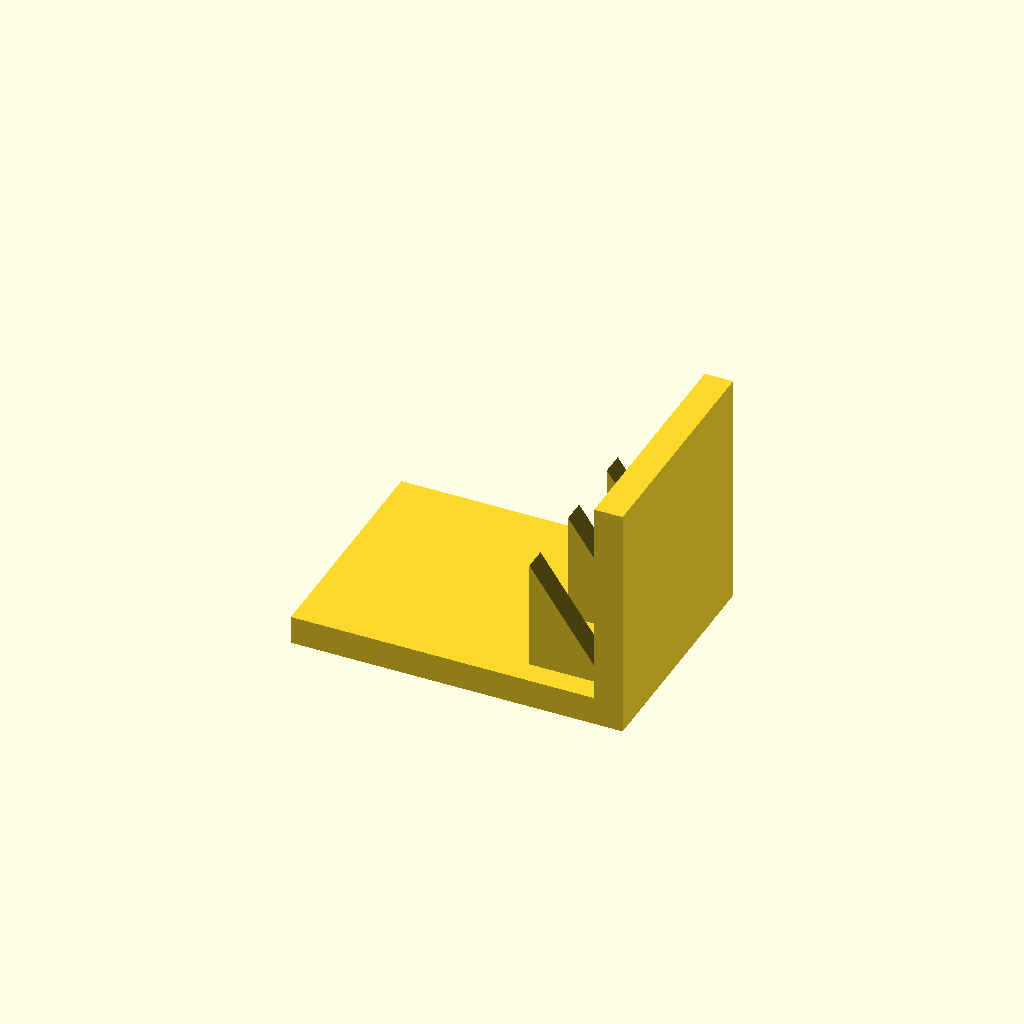
Cell 1: the model at its default parameters.
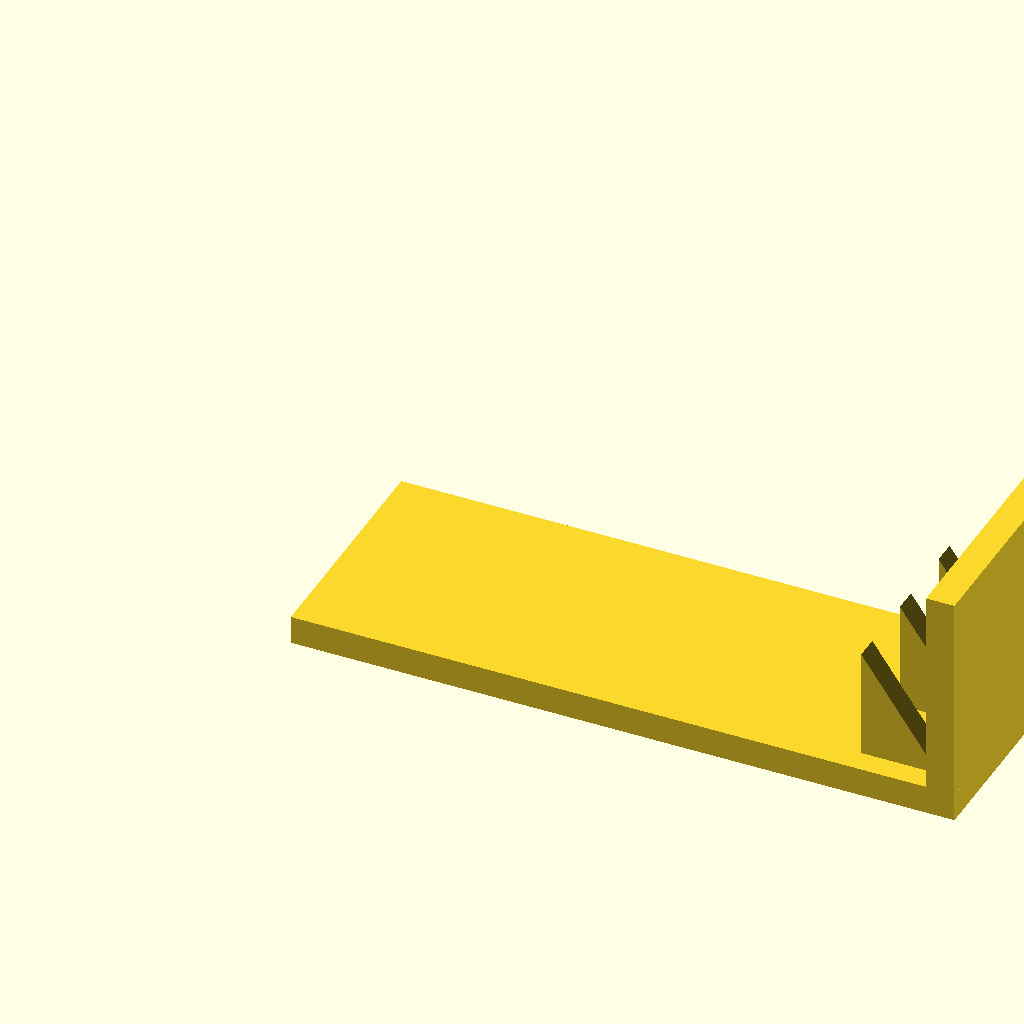
Cell 2: the same model with base_l = 140.
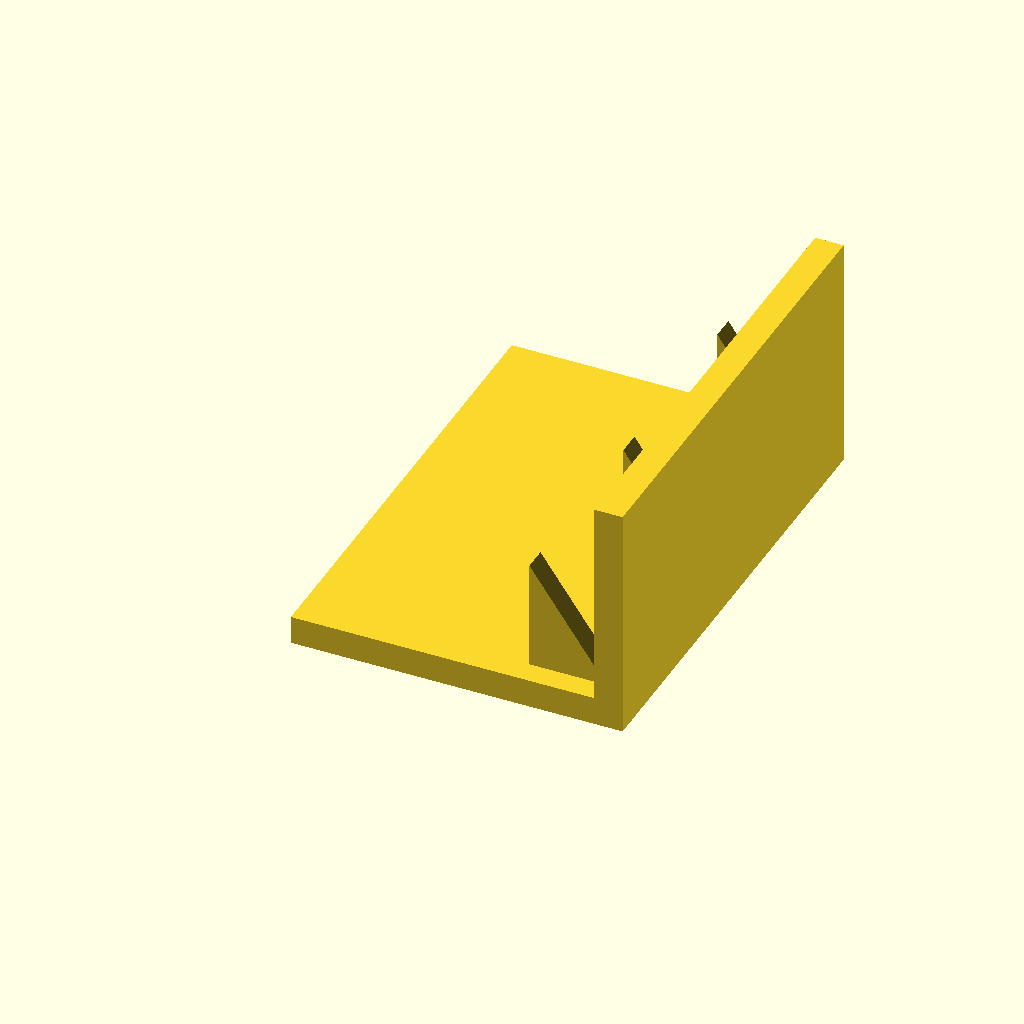
Cell 3: base_w = 100 (everything else at default).
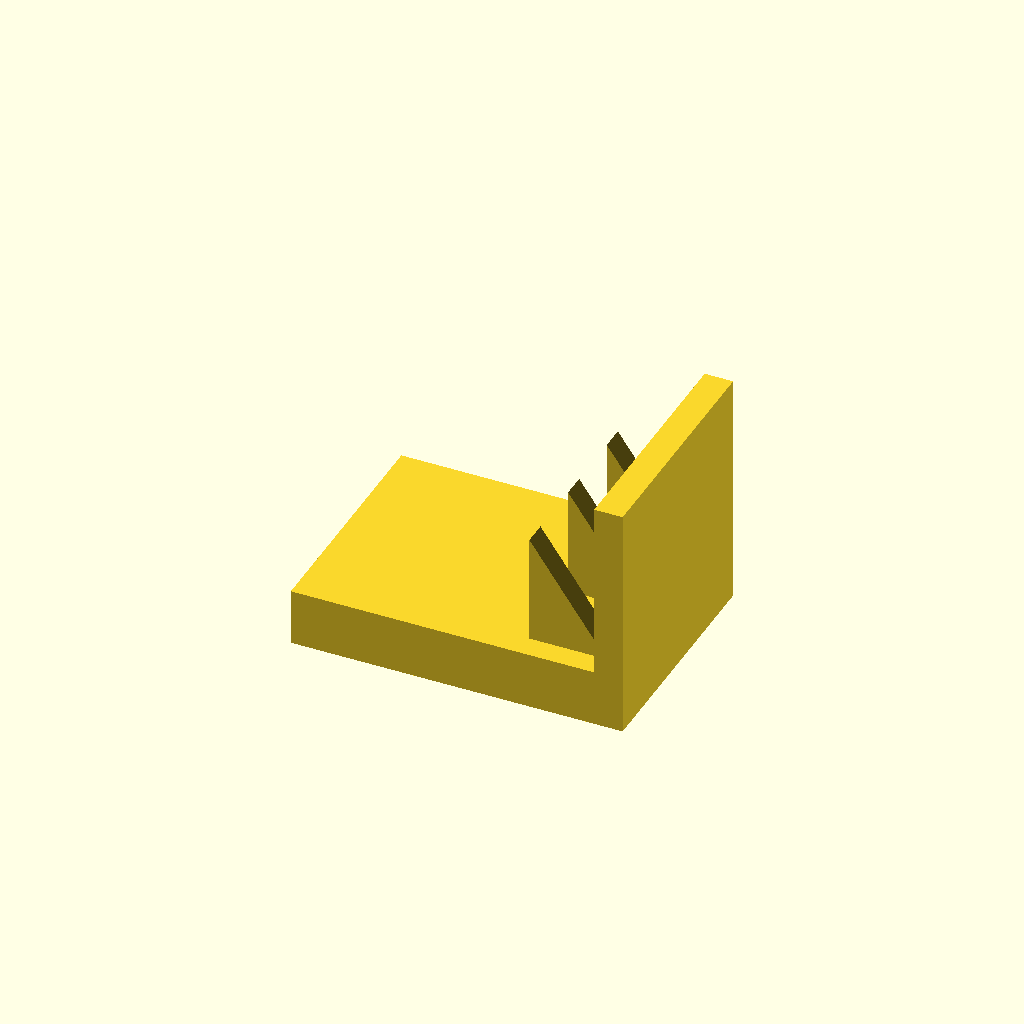
Cell 4 — base_t set to 12, the other parameters unchanged.
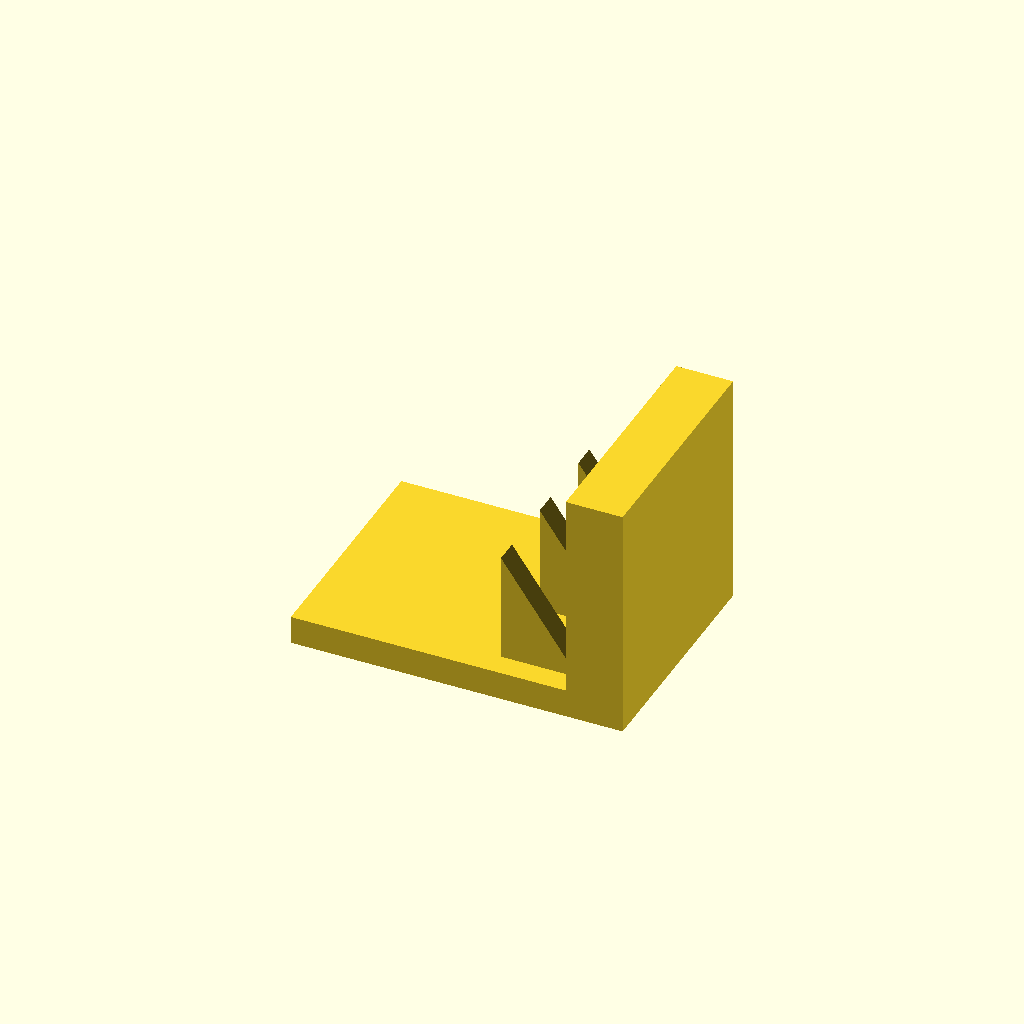
Cell 5: the same model with plate_t = 12.
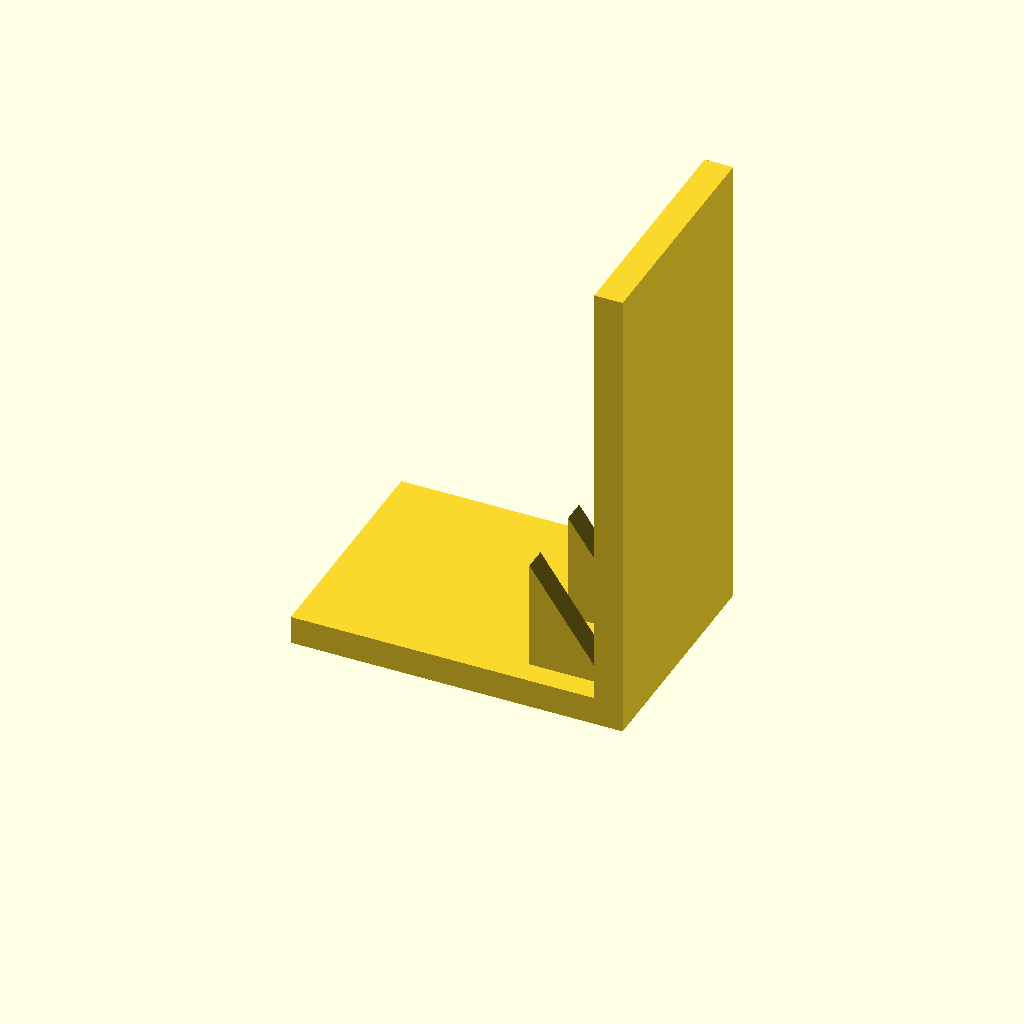
Cell 6: plate_h = 100 (everything else at default).
All cells are drawn from one camera (rotation 55°, 0°, 25°, orthographic, colour scheme Cornfield), so only the parameter changes between them.
OpenSCAD source file optional_data/data/solid3/ribbracket/part_0165.scad:
$fn = 32;

// ----------------------------------------------------------------------
// Rib bracket: 3-gusset L bracket
// ----------------------------------------------------------------------

// --- parameters (mm) ---
base_l = 70;              // foot length, X
base_w = 50;              // foot width, Y
base_t = 6;               // foot thickness
plate_t = 6;              // upright plate thickness
plate_h = 50;             // overall height
gus_l = 16;               // gusset leg along the foot
gus_h = 24;               // gusset height
gus_t = 5;                // gusset thickness
gus_edge = 5;             // gusset margin from the foot edge
n_gus = 3;                // gusset count

gus_pitch = (base_w - 2 * gus_edge - gus_t) / (n_gus - 1);  // gusset pitch

union() {
  cube([base_l, base_w, base_t]);
  translate([base_l - plate_t, 0, base_t - 1])
    cube([plate_t, base_w, plate_h - base_t + 1]);
  for (i = [0 : n_gus - 1])
    translate([base_l - plate_t - gus_l, gus_edge + i * gus_pitch, base_t - 1])
      rotate([-90, 0, 0])
        linear_extrude(height = gus_t)
          polygon(points = [[0, 0], [gus_l + 1, 0], [0, -gus_h]]);
}
Customizer parameters (derived from the source; name, type, default, range or options):
base_l: number, default 70
base_w: number, default 50
base_t: number, default 6
plate_t: number, default 6
plate_h: number, default 50
gus_l: number, default 16
gus_h: number, default 24
gus_t: number, default 5
gus_edge: number, default 5
n_gus: number, default 3
